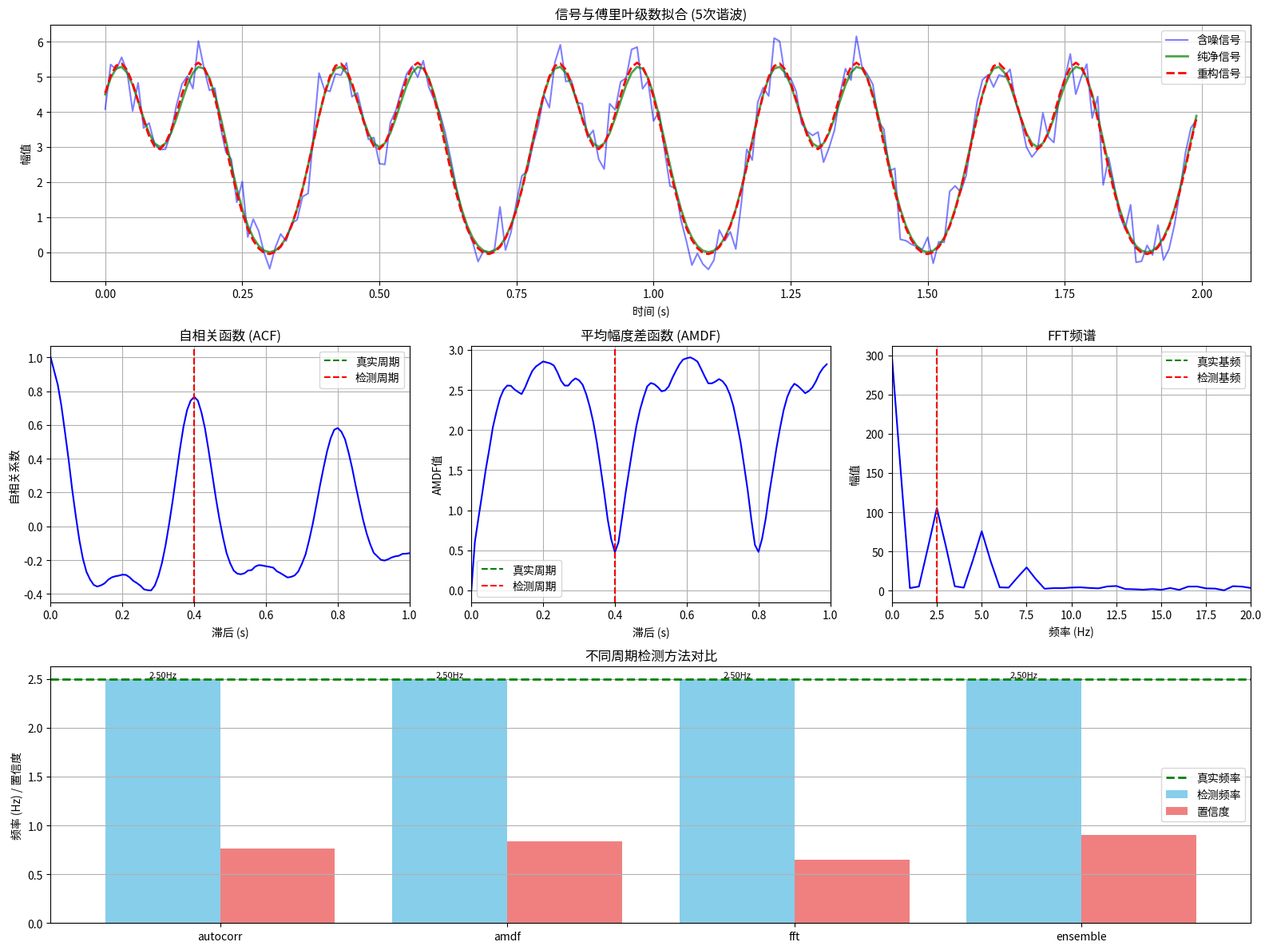

Reproduce this figure in Python.
import numpy as np
from scipy.signal import find_peaks


def compute_amdf(signal, max_lag=None):
    """
    计算平均幅度差函数 (Average Magnitude Difference Function)
    对周期性信号表现为谷值，对噪声相对不敏感
    
    参数:
        signal: 输入信号
        max_lag: 最大滞后值
    
    返回:
        amdf: AMDF函数值
    """
    n = len(signal)
    if max_lag is None:
        max_lag = n // 2
    
    signal = signal - np.mean(signal)
    amdf = np.zeros(max_lag)
    
    for lag in range(1, max_lag):
        amdf[lag] = np.mean(np.abs(signal[lag:] - signal[:-lag]))
    
    return amdf


def compute_autocorr(signal, normalize=True):
    """
    计算自相关函数
    
    参数:
        signal: 输入信号
        normalize: 是否归一化
    
    返回:
        autocorr: 自相关函数值
    """
    n = len(signal)
    signal = signal - np.mean(signal)
    
    autocorr = np.correlate(signal, signal, mode='full')
    autocorr = autocorr[n-1:]
    
    if normalize:
        autocorr = autocorr / autocorr[0]
    
    return autocorr


def parabolic_interpolation(x, y, peak_idx):
    """
    抛物线插值细化峰值位置
    
    参数:
        x: x坐标数组
        y: y坐标数组
        peak_idx: 初始峰值索引
    
    返回:
        refined_x: 细化后的峰值位置
        refined_y: 细化后的峰值
    """
    if peak_idx <= 0 or peak_idx >= len(y) - 1:
        return x[peak_idx], y[peak_idx]
    
    left = peak_idx - 1
    mid = peak_idx
    right = peak_idx + 1
    
    denom = (y[left] - 2 * y[mid] + y[right])
    if abs(denom) < 1e-10:
        return x[peak_idx], y[peak_idx]
    
    offset = 0.5 * (y[left] - y[right]) / denom
    refined_x = x[mid] + offset * (x[1] - x[0])
    refined_y = y[mid] - 0.25 * (y[left] - y[right]) * offset
    
    return refined_x, refined_y


def detect_periods_autocorr(signal, min_period=2, max_period=None, threshold=0.3):
    """
    自相关法检测周期
    
    返回:
        periods: 候选周期列表（按置信度排序）
        confidences: 对应的置信度
    """
    n = len(signal)
    if max_period is None:
        max_period = n // 2
    
    autocorr = compute_autocorr(signal)
    peaks, props = find_peaks(autocorr, height=threshold, distance=min_period)
    
    if len(peaks) == 0:
        return [], []
    
    peak_heights = props['peak_heights']
    valid_mask = (peaks >= min_period) & (peaks <= max_period)
    peaks = peaks[valid_mask]
    peak_heights = peak_heights[valid_mask]
    
    if len(peaks) == 0:
        return [], []
    
    periods = []
    confidences = []
    for i, peak in enumerate(peaks):
        refined_period, _ = parabolic_interpolation(
            np.arange(len(autocorr)), autocorr, peak
        )
        periods.append(refined_period)
        confidences.append(peak_heights[i])
    
    sorted_idx = np.argsort(confidences)[::-1]
    return [periods[i] for i in sorted_idx], [confidences[i] for i in sorted_idx]


def detect_periods_amdf(signal, min_period=2, max_period=None, threshold_ratio=0.5):
    """
    AMDF法检测周期（寻找谷值）
    
    返回:
        periods: 候选周期列表（按置信度排序）
        confidences: 对应的置信度
    """
    n = len(signal)
    if max_period is None:
        max_period = n // 2
    
    amdf = compute_amdf(signal, max_period)
    
    amdf_inv = -amdf
    
    threshold = np.min(amdf) + threshold_ratio * (np.median(amdf) - np.min(amdf))
    
    valleys, props = find_peaks(-amdf, height=-threshold, distance=min_period)
    valley_depths = -props['peak_heights']
    
    valid_mask = (valleys >= min_period) & (valleys <= max_period)
    valleys = valleys[valid_mask]
    valley_depths = valley_depths[valid_mask]
    
    if len(valleys) == 0:
        return [], []
    
    periods = []
    confidences = []
    for i, valley in enumerate(valleys):
        refined_period, _ = parabolic_interpolation(
            np.arange(len(amdf)), amdf, valley
        )
        periods.append(max(min_period, refined_period))
        
        norm_depth = 1.0 - (valley_depths[i] - np.min(amdf)) / (np.max(amdf) - np.min(amdf) + 1e-10)
        confidences.append(norm_depth)
    
    sorted_idx = np.argsort(confidences)[::-1]
    return [periods[i] for i in sorted_idx], [confidences[i] for i in sorted_idx]


def detect_periods_fft(signal, fs=1.0, min_period=None, max_period=None):
    """
    FFT法检测周期（通过谐波验证）
    
    返回:
        periods: 候选周期列表（按置信度排序）
        confidences: 对应的置信度
    """
    n = len(signal)
    signal_norm = signal - np.mean(signal)
    
    fft_vals = np.fft.fft(signal_norm * np.hanning(n))
    fft_mag = np.abs(fft_vals[:n//2])
    freqs = np.fft.fftfreq(n, 1/fs)[:n//2]
    
    peaks, props = find_peaks(fft_mag, height=np.max(fft_mag) * 0.1)
    
    if len(peaks) == 0:
        return [], []
    
    peak_freqs = freqs[peaks]
    peak_heights = props['peak_heights']
    
    sorted_idx = np.argsort(peak_heights)[::-1]
    top_peaks = peak_freqs[sorted_idx[:min(10, len(sorted_idx))]]
    top_heights = peak_heights[sorted_idx[:min(10, len(sorted_idx))]]
    
    candidates = []
    for i, f_candidate in enumerate(top_peaks):
        if f_candidate <= 0:
            continue
        
        period_candidate = 1.0 / f_candidate
        if min_period is not None and period_candidate < min_period:
            continue
        if max_period is not None and period_candidate > max_period:
            continue
        
        harmonic_score = 0
        for harmonic in range(2, 6):
            expected_freq = f_candidate * harmonic
            nearest_idx = np.argmin(np.abs(peak_freqs - expected_freq))
            nearest_freq = peak_freqs[nearest_idx]
            if abs(nearest_freq - expected_freq) / expected_freq < 0.15:
                harmonic_score += 1
        
        confidence = (harmonic_score / 4.0) * 0.7 + (top_heights[i] / np.max(peak_heights)) * 0.3
        candidates.append((period_candidate, confidence))
    
    candidates.sort(key=lambda x: -x[1])
    periods = [c[0] for c in candidates]
    confidences = [c[1] for c in candidates]
    
    return periods, confidences


def detect_fundamental_period(signal, fs=1.0, method='ensemble', min_period=None, max_period=None):
    """
    鲁棒的基波周期检测（统一接口）
    
    参数:
        signal: 输入信号
        fs: 采样频率
        method: 检测方法
            'autocorr': 自相关法
            'amdf': AMDF法（抗噪能力强）
            'fft': FFT谐波验证法
            'ensemble': 集成法（默认，推荐）
        min_period: 最小周期（采样点数），None则自动确定
        max_period: 最大周期（采样点数），None则自动确定
    
    返回:
        period: 检测到的主周期（采样点数）
        frequency: 检测到的基频 (Hz)
        confidence: 置信度 (0-1)
        all_candidates: 所有候选周期信息
    """
    n = len(signal)
    
    if min_period is None:
        min_period = max(2, n // 100)
    if max_period is None:
        max_period = n // 2
    
    all_candidates = []
    
    if method in ['autocorr', 'ensemble']:
        periods_ac, confs_ac = detect_periods_autocorr(
            signal, min_period, max_period
        )
        for p, c in zip(periods_ac, confs_ac):
            all_candidates.append({'period': p, 'confidence': c, 'method': 'autocorr'})
    
    if method in ['amdf', 'ensemble']:
        periods_amdf, confs_amdf = detect_periods_amdf(
            signal, min_period, max_period
        )
        for p, c in zip(periods_amdf, confs_amdf):
            all_candidates.append({'period': p, 'confidence': c, 'method': 'amdf'})
    
    if method in ['fft', 'ensemble']:
        periods_fft, confs_fft = detect_periods_fft(
            signal, fs, min_period / fs, max_period / fs
        )
        for p, c in zip(periods_fft, confs_fft):
            period_samples = p * fs
            if min_period <= period_samples <= max_period:
                all_candidates.append({'period': period_samples, 'confidence': c, 'method': 'fft'})
    
    if not all_candidates:
        period = max_period / 2
        frequency = fs / period
        return period, frequency, 0.1, []
    
    all_candidates.sort(key=lambda x: -x['confidence'])
    
    if method == 'ensemble' and len(all_candidates) >= 2:
        top_candidates = all_candidates[:min(5, len(all_candidates))]
        
        clusters = []
        for cand in top_candidates:
            p = cand['period']
            matched = False
            for cluster in clusters:
                if abs(p - cluster['mean']) / cluster['mean'] < 0.15:
                    cluster['periods'].append(p)
                    cluster['confidences'].append(cand['confidence'])
                    cluster['count'] += 1
                    cluster['mean'] = np.mean(cluster['periods'])
                    matched = True
                    break
            if not matched:
                clusters.append({
                    'periods': [p],
                    'confidences': [cand['confidence']],
                    'count': 1,
                    'mean': p
                })
        
        cluster_scores = []
        for cluster in clusters:
            score = (np.max(cluster['confidences']) * 0.6 + 
                     min(cluster['count'], 3) / 3.0 * 0.4)
            cluster_scores.append((cluster['mean'], score))
        
        if cluster_scores:
            cluster_scores.sort(key=lambda x: -x[1])
            best_period = cluster_scores[0][0]
            best_confidence = cluster_scores[0][1]
        else:
            best_period = all_candidates[0]['period']
            best_confidence = all_candidates[0]['confidence']
    else:
        best_period = all_candidates[0]['period']
        best_confidence = all_candidates[0]['confidence']
    
    frequency = fs / best_period
    
    return best_period, frequency, min(best_confidence, 1.0), all_candidates


def detect_fundamental_frequency(signal, fs=1.0, method='ensemble', min_period=None, max_period=None):
    """
    鲁棒的基频检测（兼容旧接口）
    
    参数:
        signal: 输入信号
        fs: 采样频率
        method: 检测方法
            'autocorr': 自相关法
            'amdf': AMDF法（抗噪能力强）
            'fft': FFT峰值法
            'ensemble': 集成法（默认，推荐）
        min_period: 最小周期（采样点数）
        max_period: 最大周期（采样点数）
    
    返回:
        f0: 检测到的基频
        confidence: 置信度 (0-1)
    """
    _, f0, confidence, _ = detect_fundamental_period(
        signal, fs, method, min_period, max_period
    )
    return f0, confidence


def fourier_series_fit(signal, n_harmonics, t=None, auto_period=False, fs=1.0, 
                        period_method='ensemble', min_period=None, max_period=None):
    """
    对周期信号进行傅里叶级数拟合，支持自动周期检测
    
    参数:
        signal: 输入的周期信号（离散点）
        n_harmonics: 要拟合的谐波次数（包括直流分量）
        t: 时间点，若为None则假设为均匀采样
        auto_period: 是否自动检测周期（无需用户提供）
        fs: 采样频率（当auto_period=True时需要）
        period_method: 周期检测方法
            'autocorr': 自相关法
            'amdf': AMDF法（抗噪能力强）
            'fft': FFT谐波验证法
            'ensemble': 集成法（默认，推荐）
        min_period: 最小周期（采样点数），None则自动确定
        max_period: 最大周期（采样点数），None则自动确定
    
    返回:
        coeffs: 傅里叶系数，形状为(n_harmonics, 2)，第一列为余弦系数，第二列为正弦系数
        reconstructed: 重构后的信号
        t: 时间点
        period_info: 周期检测信息（当auto_period=True时）
    """
    n_samples = len(signal)
    
    if t is None:
        t = np.linspace(0, 2 * np.pi, n_samples, endpoint=False)
    
    period_info = None
    if auto_period:
        period_samples, f0, confidence, candidates = detect_fundamental_period(
            signal, fs, period_method, min_period, max_period
        )
        period = period_samples / fs
        period_info = {
            'period_samples': period_samples,
            'period_seconds': period,
            'frequency': f0,
            'confidence': confidence,
            'candidates': candidates
        }
    else:
        period = t[-1] - t[0] + (t[1] - t[0])
    
    omega = 2 * np.pi / period
    
    A = np.zeros((n_samples, 2 * n_harmonics))
    
    for k in range(n_harmonics):
        if k == 0:
            A[:, 0] = 1.0
        else:
            A[:, 2*k - 1] = np.cos(k * omega * t)
            A[:, 2*k] = np.sin(k * omega * t)
    
    coeffs_flat, _, _, _ = np.linalg.lstsq(A, signal, rcond=None)
    
    coeffs = np.zeros((n_harmonics, 2))
    coeffs[0, 0] = coeffs_flat[0]
    for k in range(1, n_harmonics):
        coeffs[k, 0] = coeffs_flat[2*k - 1]
        coeffs[k, 1] = coeffs_flat[2*k]
    
    reconstructed = np.zeros(n_samples)
    for k in range(n_harmonics):
        if k == 0:
            reconstructed += coeffs[k, 0]
        else:
            reconstructed += coeffs[k, 0] * np.cos(k * omega * t) + \
                             coeffs[k, 1] * np.sin(k * omega * t)
    
    if auto_period:
        return coeffs, reconstructed, t, period_info
    else:
        return coeffs, reconstructed, t


def fft_based_fit(signal, n_harmonics, t=None, auto_period=False, fs=1.0,
                  period_method='ensemble', min_period=None, max_period=None):
    """
    傅里叶级数拟合（支持鲁棒自动周期检测）
    
    参数:
        signal: 输入的周期信号
        n_harmonics: 要保留的谐波次数
        t: 时间点，若为None则假设为均匀采样
        auto_period: 是否自动检测周期
        fs: 采样频率
        period_method: 周期检测方法
        min_period: 最小周期（采样点数）
        max_period: 最大周期（采样点数）
    
    返回:
        coeffs: 傅里叶系数
        reconstructed: 重构信号
        t: 时间点
        period_info: 周期检测信息
    """
    n = len(signal)
    
    if t is None:
        t = np.linspace(0, 2 * np.pi, n, endpoint=False)
    
    period_info = None
    if auto_period:
        period_samples, f0, confidence, candidates = detect_fundamental_period(
            signal, fs, period_method, min_period, max_period
        )
        period = period_samples / fs
        period_info = {
            'period_samples': period_samples,
            'period_seconds': period,
            'frequency': f0,
            'confidence': confidence,
            'candidates': candidates
        }
    else:
        period = t[-1] - t[0] + (t[1] - t[0])
    
    omega0 = 2 * np.pi / period
    
    A = np.zeros((n, 2 * n_harmonics))
    for k in range(n_harmonics):
        if k == 0:
            A[:, 0] = 1.0
        else:
            A[:, 2*k - 1] = np.cos(k * omega0 * t)
            A[:, 2*k] = np.sin(k * omega0 * t)
    
    coeffs_flat, _, _, _ = np.linalg.lstsq(A, signal, rcond=None)
    
    coeffs = np.zeros((n_harmonics, 2))
    coeffs[0, 0] = coeffs_flat[0]
    for k in range(1, n_harmonics):
        coeffs[k, 0] = coeffs_flat[2*k - 1]
        coeffs[k, 1] = coeffs_flat[2*k]
    
    reconstructed = np.zeros(n)
    for k in range(n_harmonics):
        if k == 0:
            reconstructed += coeffs[k, 0]
        else:
            reconstructed += coeffs[k, 0] * np.cos(k * omega0 * t) + \
                             coeffs[k, 1] * np.sin(k * omega0 * t)
    
    if auto_period:
        return coeffs, reconstructed, t, period_info
    else:
        return coeffs, reconstructed, t


if __name__ == "__main__":
    import matplotlib.pyplot as plt
    
    fs = 100
    duration = 2.0
    t = np.linspace(0, duration, int(fs * duration), endpoint=False)
    true_f0 = 2.5
    true_period_samples = fs / true_f0
    
    clean_signal = 3 + 2 * np.sin(2 * np.pi * true_f0 * t) + \
                   1.5 * np.cos(2 * np.pi * 2 * true_f0 * t) + \
                   0.5 * np.sin(2 * np.pi * 3 * true_f0 * t)
    
    noise_level = 0.5
    noisy_signal = clean_signal + np.random.normal(0, noise_level, len(t))
    
    print("=" * 70)
    print("自动周期检测测试 (含噪声信号)")
    print("=" * 70)
    print(f"真实周期: {1/true_f0:.4f} s ({true_period_samples:.1f} 采样点)")
    print(f"真实基频: {true_f0:.4f} Hz")
    print(f"噪声水平: {noise_level:.4f}")
    
    methods = ['autocorr', 'amdf', 'fft', 'ensemble']
    results = {}
    
    print("\n" + "-" * 70)
    print(f"{'方法':<12} {'检测周期(s)':<14} {'检测频率(Hz)':<14} {'相对误差(%)':<12} {'置信度':<8}")
    print("-" * 70)
    
    for method in methods:
        period_samples, f0, confidence, _ = detect_fundamental_period(
            noisy_signal, fs=fs, method=method
        )
        period_seconds = period_samples / fs
        rel_error = abs(f0 - true_f0) / true_f0 * 100
        results[method] = (period_samples, f0, confidence)
        print(f"{method:<12} {period_seconds:<14.4f} {f0:<14.4f} {rel_error:<12.2f} {confidence:<8.2f}")
    
    print("-" * 70)
    
    n_harmonics = 5
    coeffs, reconstructed, t_out, period_info = fourier_series_fit(
        noisy_signal, n_harmonics, t, auto_period=True, fs=fs
    )
    
    print("\n" + "=" * 70)
    print("傅里叶系数 (使用集成法自动检测周期):")
    print("=" * 70)
    print(f"检测到的周期: {period_info['period_seconds']:.4f} s "
          f"({period_info['period_samples']:.1f} 采样点)")
    print(f"检测到的基频: {period_info['frequency']:.4f} Hz")
    print(f"检测置信度: {period_info['confidence']:.2f}")
    print()
    print(f"直流分量 (k=0): {coeffs[0, 0]:.4f}")
    for k in range(1, n_harmonics):
        print(f"k={k}: 余弦系数={coeffs[k, 0]:.4f}, 正弦系数={coeffs[k, 1]:.4f}")
    
    mse = np.mean((noisy_signal - reconstructed) ** 2)
    mse_clean = np.mean((clean_signal - reconstructed) ** 2)
    print(f"\n重构均方误差 (相对含噪信号): {mse:.6f}")
    print(f"重构均方误差 (相对纯净信号): {mse_clean:.6f}")
    
    fig = plt.figure(figsize=(16, 12))
    gs = fig.add_gridspec(3, 3)
    
    ax1 = fig.add_subplot(gs[0, :])
    ax1.plot(t, noisy_signal, 'b-', label='含噪信号', alpha=0.5)
    ax1.plot(t, clean_signal, 'g-', label='纯净信号', linewidth=2, alpha=0.7)
    ax1.plot(t_out, reconstructed, 'r--', label=f'重构信号', linewidth=2)
    ax1.set_xlabel('时间 (s)')
    ax1.set_ylabel('幅值')
    ax1.legend()
    ax1.set_title(f'信号与傅里叶级数拟合 ({n_harmonics}次谐波)')
    ax1.grid(True)
    
    n = len(noisy_signal)
    autocorr = compute_autocorr(noisy_signal)
    lag_axis = np.arange(n) / fs
    ax2 = fig.add_subplot(gs[1, 0])
    ax2.plot(lag_axis, autocorr, 'b-')
    ax2.axvline(x=1/true_f0, color='g', linestyle='--', label='真实周期')
    ax2.axvline(x=results['autocorr'][0]/fs, color='r', linestyle='--', label='检测周期')
    ax2.set_xlabel('滞后 (s)')
    ax2.set_ylabel('自相关系数')
    ax2.legend()
    ax2.set_title('自相关函数 (ACF)')
    ax2.set_xlim(0, 1.0)
    ax2.grid(True)
    
    amdf = compute_amdf(noisy_signal, max_lag=n//2)
    lag_axis_amdf = np.arange(len(amdf)) / fs
    ax3 = fig.add_subplot(gs[1, 1])
    ax3.plot(lag_axis_amdf, amdf, 'b-')
    ax3.axvline(x=1/true_f0, color='g', linestyle='--', label='真实周期')
    ax3.axvline(x=results['amdf'][0]/fs, color='r', linestyle='--', label='检测周期')
    ax3.set_xlabel('滞后 (s)')
    ax3.set_ylabel('AMDF值')
    ax3.legend()
    ax3.set_title('平均幅度差函数 (AMDF)')
    ax3.set_xlim(0, 1.0)
    ax3.grid(True)
    
    fft_vals = np.fft.fft(noisy_signal * np.hanning(n))
    freqs = np.fft.fftfreq(n, 1/fs)[:n//2]
    fft_mag = np.abs(fft_vals[:n//2])
    ax4 = fig.add_subplot(gs[1, 2])
    ax4.plot(freqs, fft_mag, 'b-')
    ax4.axvline(x=true_f0, color='g', linestyle='--', label='真实基频')
    ax4.axvline(x=results['fft'][1], color='r', linestyle='--', label='检测基频')
    ax4.set_xlabel('频率 (Hz)')
    ax4.set_ylabel('幅值')
    ax4.legend()
    ax4.set_title('FFT频谱')
    ax4.set_xlim(0, 20)
    ax4.grid(True)
    
    ax5 = fig.add_subplot(gs[2, :])
    x = np.arange(len(methods))
    detected_f0s = [results[m][1] for m in methods]
    confidences = [results[m][2] for m in methods]
    
    bars_f0 = ax5.bar(x - 0.2, detected_f0s, 0.4, label='检测频率', color='skyblue')
    bars_conf = ax5.bar(x + 0.2, confidences, 0.4, label='置信度', color='lightcoral')
    ax5.axhline(y=true_f0, color='g', linestyle='--', linewidth=2, label='真实频率')
    ax5.set_xticks(x)
    ax5.set_xticklabels(methods)
    ax5.set_ylabel('频率 (Hz) / 置信度')
    ax5.legend()
    ax5.set_title('不同周期检测方法对比')
    ax5.grid(True, axis='y')
    
    for bar, f0 in zip(bars_f0, detected_f0s):
        height = bar.get_height()
        ax5.text(bar.get_x() + bar.get_width()/2., height,
                f'{f0:.2f}Hz', ha='center', va='bottom', fontsize=8)
    
    plt.tight_layout()
    plt.savefig('e:\\temp\\record10\\17\\auto_period_detection.png', dpi=150)
    print("\n检测结果图已保存为 auto_period_detection.png")
